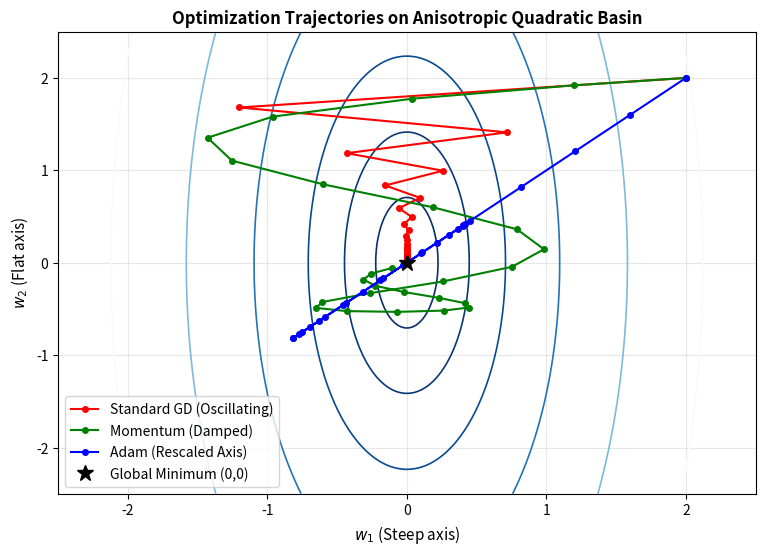

Python code for this plot:
import numpy as np
import matplotlib.pyplot as plt

# Define an anisotropic quadratic loss surface: f(w1, w2) = 10 * w1^2 + w2^2
# Curvature along w1 is 10x steeper than along w2 (condition number kappa = 10)
def loss_func(w1, w2):
    return 10.0 * (w1 ** 2) + (w2 ** 2)

def grad_func(w1, w2):
    return np.array([20.0 * w1, 2.0 * w2])

w_start = np.array([2.0, 2.0])

def run_gd(w_init, lr=0.08, steps=25):
    trajectory = [w_init.copy()]
    w = w_init.copy()
    for _ in range(steps):
        g = grad_func(w[0], w[1])
        w -= lr * g
        trajectory.append(w.copy())
    return np.array(trajectory)

traj_gd = run_gd(w_start, lr=0.08, steps=25)
print(f"GD final position: ({traj_gd[-1, 0]:.4f}, {traj_gd[-1, 1]:.4f}) | Cost: {loss_func(traj_gd[-1, 0], traj_gd[-1, 1]):.4f}")

def run_momentum(w_init, lr=0.02, beta=0.85, steps=25):
    trajectory = [w_init.copy()]
    w = w_init.copy()
    v = np.zeros_like(w)
    for _ in range(steps):
        g = grad_func(w[0], w[1])
        v = beta * v + lr * g
        w -= v
        trajectory.append(w.copy())
    return np.array(trajectory)

traj_mom = run_momentum(w_start, lr=0.02, beta=0.85, steps=25)
print(f"Momentum final position: ({traj_mom[-1, 0]:.4f}, {traj_mom[-1, 1]:.4f}) | Cost: {loss_func(traj_mom[-1, 0], traj_mom[-1, 1]):.4f}")

def run_adam(w_init, lr=0.4, beta1=0.9, beta2=0.999, eps=1e-8, steps=25):
    trajectory = [w_init.copy()]
    w = w_init.copy()
    m = np.zeros_like(w)
    v = np.zeros_like(w)
    for t in range(1, steps + 1):
        g = grad_func(w[0], w[1])
        m = beta1 * m + (1.0 - beta1) * g
        v = beta2 * v + (1.0 - beta2) * (g ** 2)
        m_hat = m / (1.0 - beta1 ** t)
        v_hat = v / (1.0 - beta2 ** t)
        w -= (lr / (np.sqrt(v_hat) + eps)) * m_hat
        trajectory.append(w.copy())
    return np.array(trajectory)

traj_adam = run_adam(w_start, lr=0.4, steps=25)
print(f"Adam final position: ({traj_adam[-1, 0]:.4f}, {traj_adam[-1, 1]:.4f}) | Cost: {loss_func(traj_adam[-1, 0], traj_adam[-1, 1]):.4f}")

w1_grid = np.linspace(-2.5, 2.5, 200)
w2_grid = np.linspace(-2.5, 2.5, 200)
W1, W2 = np.meshgrid(w1_grid, w2_grid)
Z = loss_func(W1, W2)

plt.figure(figsize=(9, 6))
plt.contour(W1, W2, Z, levels=[0.5, 2, 5, 12, 25, 45], cmap='Blues_r', linewidths=1.2)
plt.plot(traj_gd[:, 0], traj_gd[:, 1], 'ro-', label='Standard GD (Oscillating)', markersize=4)
plt.plot(traj_mom[:, 0], traj_mom[:, 1], 'go-', label='Momentum (Damped)', markersize=4)
plt.plot(traj_adam[:, 0], traj_adam[:, 1], 'bo-', label='Adam (Rescaled Axis)', markersize=4)
plt.plot(0, 0, 'k*', markersize=12, label='Global Minimum (0,0)')
plt.xlabel('$w_1$ (Steep axis)', fontsize=11)
plt.ylabel('$w_2$ (Flat axis)', fontsize=11)
plt.title('Optimization Trajectories on Anisotropic Quadratic Basin', fontsize=12, fontweight='bold')
plt.legend(fontsize=10)
plt.grid(True, alpha=0.3)
plt.show()
